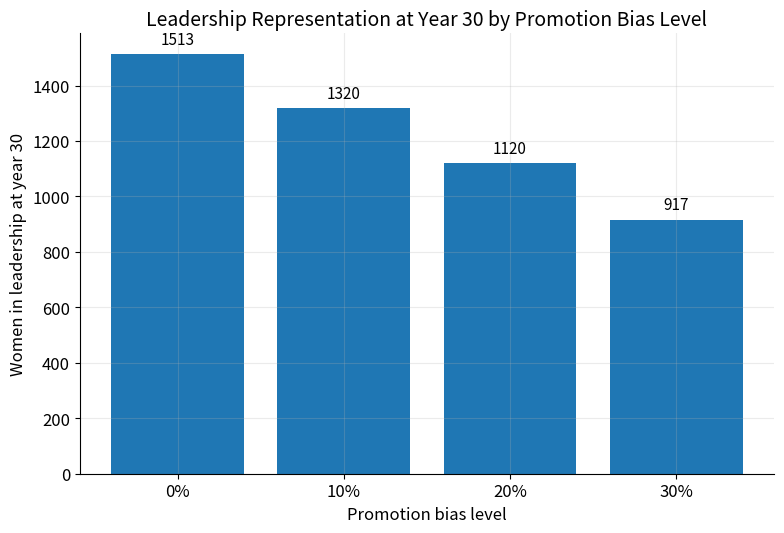

Source code (Python):
#!/usr/bin/env python3
# -*- coding: utf-8 -*-
"""
Created on Thu Mar 12 14:42:46 2026

@author: lolaramseyer
"""

import numpy as np
import pandas as pd
import matplotlib.pyplot as plt

# Plot styling
plt.rcParams.update({
    "figure.dpi": 150,
    "savefig.dpi": 600,
    "figure.figsize": (8, 5.5),
    "font.size": 12,
    "axes.titlesize": 14,
    "axes.labelsize": 12,
    "axes.grid": True,
    "grid.alpha": 0.25,
    "grid.linewidth": 0.8,
    "lines.linewidth": 2.3,
    "axes.spines.top": False,
    "axes.spines.right": False,
})

# Core simulation model
def simulate(
    T=30,
    dt=1.0,
    J0=2000,
    M0=800,
    S0=250,
    L0=80,
    entry_per_year=300,
    pJM=0.12,
    pMS=0.10,
    pSL=0.08,
    aJ=0.08,
    aM=0.06,
    aS=0.05,
    aL=0.04,
    alpha=0.3,
    bias_JM=0.15,
    bias_MS=0.15,
    bias_SL=0.15,
    kappa=0.002
):
    n_steps = int(T / dt) + 1
    time = np.arange(0, T + dt, dt)

    J = np.zeros(n_steps)
    M = np.zeros(n_steps)
    S = np.zeros(n_steps)
    L = np.zeros(n_steps)
    mentorship = np.zeros(n_steps)

    J[0], M[0], S[0], L[0] = J0, M0, S0, L0

    for t in range(1, n_steps):
        # Mentorship availability
        mentorship[t - 1] = alpha * (1 - np.exp(-kappa * (S[t - 1] + L[t - 1])))

        # Effective promotion rates after mentorship and bias
        eff_pJM = pJM * (1 - bias_JM) * (1 + mentorship[t - 1])
        eff_pMS = pMS * (1 - bias_MS) * (1 + mentorship[t - 1])
        eff_pSL = pSL * (1 - bias_SL) * (1 + mentorship[t - 1])

        # Keep rates within sensible bounds
        eff_pJM = min(eff_pJM, 1.0)
        eff_pMS = min(eff_pMS, 1.0)
        eff_pSL = min(eff_pSL, 1.0)

        # Flows
        entry = entry_per_year * dt

        prom_JM = eff_pJM * J[t - 1] * dt
        prom_MS = eff_pMS * M[t - 1] * dt
        prom_SL = eff_pSL * S[t - 1] * dt

        attr_J = aJ * J[t - 1] * dt
        attr_M = aM * M[t - 1] * dt
        attr_S = aS * S[t - 1] * dt
        attr_L = aL * L[t - 1] * dt

        # Stock updates
        J[t] = J[t - 1] + entry - prom_JM - attr_J
        M[t] = M[t - 1] + prom_JM - prom_MS - attr_M
        S[t] = S[t - 1] + prom_MS - prom_SL - attr_S
        L[t] = L[t - 1] + prom_SL - attr_L

        # Prevent negative values
        J[t] = max(J[t], 0)
        M[t] = max(M[t], 0)
        S[t] = max(S[t], 0)
        L[t] = max(L[t], 0)

    # Final mentorship value
    mentorship[-1] = alpha * (1 - np.exp(-kappa * (S[-1] + L[-1])))

    df = pd.DataFrame({
        "Time": time,
        "Junior": J,
        "Mid": M,
        "Senior": S,
        "Leadership": L,
        "Mentorship": mentorship
    })

    return df

# Bias sensitivity settings
bias_values = [0.00, 0.10, 0.20, 0.30]
labels = ["0%", "10%", "20%", "30%"]

raw_rows = []
leadership_year30 = []

# Run model for each bias level
for label, bias in zip(labels, bias_values):
    df = simulate(
        alpha=0.3,          # hold mentorship constant
        bias_JM=bias,
        bias_MS=bias,
        bias_SL=bias
    )

    final_year = df.iloc[-1]

    junior_stock = final_year["Junior"]
    mid_stock = final_year["Mid"]
    senior_stock = final_year["Senior"]
    leadership_stock = final_year["Leadership"]

    leadership_year30.append(leadership_stock)

    raw_rows.append({
        "Promotion bias level": label,
        "Junior stock at year 30": round(junior_stock, 2),
        "Mid-level stock at year 30": round(mid_stock, 2),
        "Senior stock at year 30": round(senior_stock, 2),
        "Leadership stock at year 30": round(leadership_stock, 2),
    })

raw_outputs = pd.DataFrame(raw_rows)

# Print raw model outputs only
pd.set_option("display.max_columns", None)
pd.set_option("display.width", 1000)

print("\nRaw year 30 stock outputs for manual Table 5.3 calculations:\n")
print(raw_outputs.to_string(index=False))

# Optional: save raw outputs to CSV
raw_outputs.to_csv("figure_5_8_raw_year30_outputs.csv", index=False)

# Plot Figure 5.8
fig, ax = plt.subplots(figsize=(8, 5.5))
bars = ax.bar(labels, leadership_year30)

# Add value labels to bars
for bar, value in zip(bars, leadership_year30):
    ax.text(
        bar.get_x() + bar.get_width() / 2,
        bar.get_height() + max(leadership_year30) * 0.015,
        f"{value:.0f}",
        ha="center",
        va="bottom",
        fontsize=11
    )

ax.set_title("Leadership Representation at Year 30 by Promotion Bias Level")
ax.set_xlabel("Promotion bias level")
ax.set_ylabel("Women in leadership at year 30")

plt.tight_layout()
plt.savefig("figure_5_8_leadership_by_bias.png", bbox_inches="tight")
plt.show()
